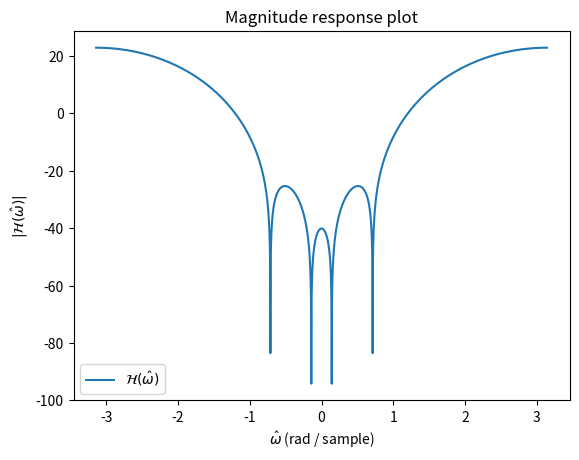

Source code (Python):
import numpy as n
import matplotlib.pyplot as plt

# function to convert to dB
def convert_to_decibel(x):
    return 10*n.log10(n.abs(x)**2)

# partition the interval (-pi,pi)
om = n.linspace(-n.pi,n.pi,num=10000)

# definition of the system function, H(z):
def system_function(z):
    return (1 - n.exp(1j*100*n.pi/441)*z**(-1))*(1 - n.exp(-1j*100*n.pi/441)*z**(-1))*(1 - n.exp(20*1j*n.pi/441)*z**(-1))*(1 - n.exp(-20*1j*n.pi/441)*z**(-1))*z**4

# frequency response
def frequency_response(om):
    return system_function(n.exp(1j*om))

# plot the system function with the zeros marked
plt.plot(om,convert_to_decibel(frequency_response(om)),label="$\mathcal{H}(\hat{\omega})$")
plt.xlabel("$\hat{\omega}$ (rad / sample)")
plt.ylabel("$|\mathcal{H}(\hat{\omega})|$")
plt.title("Magnitude response plot")
plt.legend()
# call this if needed
# plt.show()

try:
    plt.savefig("../figures/mag2.png")
except:
    print("couldn't save file")